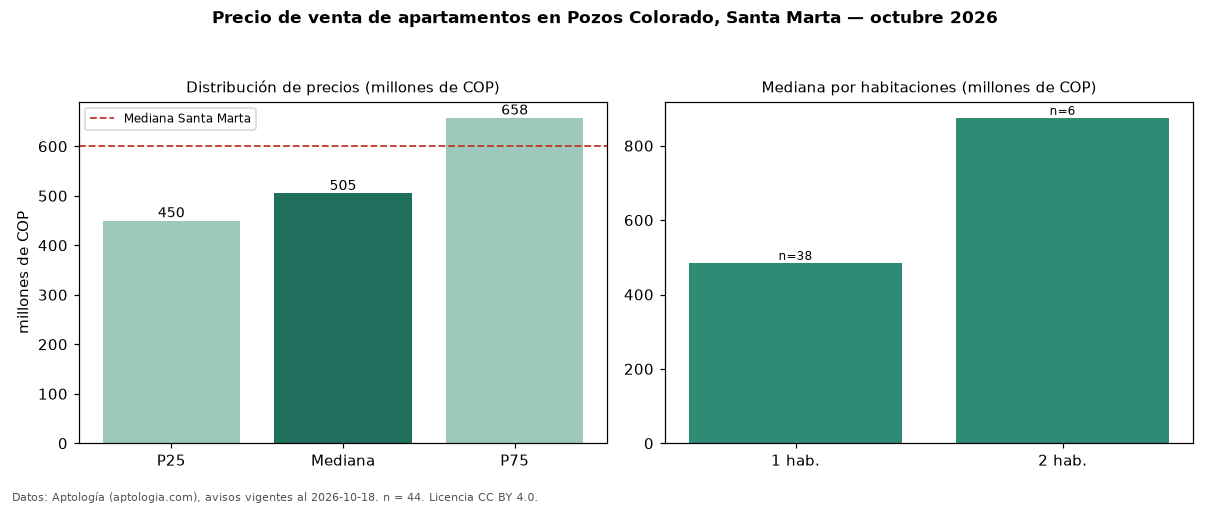

Source data for this figure (header and first rows):
seccion, metrica, valor, moneda, n
precio, p25, 450000000, COP, 44
precio, mediana, 505000000, COP, 44
precio, p75, 657500000, COP, 44
precio, minimo, 340000000, COP, 44
precio, maximo, 1200000000, COP, 44
m2, mediana_precio_m2, 12349491, COP, 39
m2, area_mediana_m2, 37.8, m2, 39
admin, mediana_admin_mes, 534472, COP, 24
banos, mediana_banos, 1.0, , 
parqueadero, pct_con_parqueadero, 22.7, %, 44
estrato, estrato_mas_frecuente, 6, , 44
habitaciones, 1, 485000000, COP, 38
habitaciones, 2, 875000000, COP, 6
ciudad, mediana_ciudad_referencia, 600000000, COP, 
ciudad, mediana_m2_ciudad, 8720930, COP, 
fuente, fecha_datos, 2026-10-18, , 
fuente, atribucion, https://www.aptologia.com/venta/santa-ma…, , 
fuente, licencia, CC BY 4.0, , 
